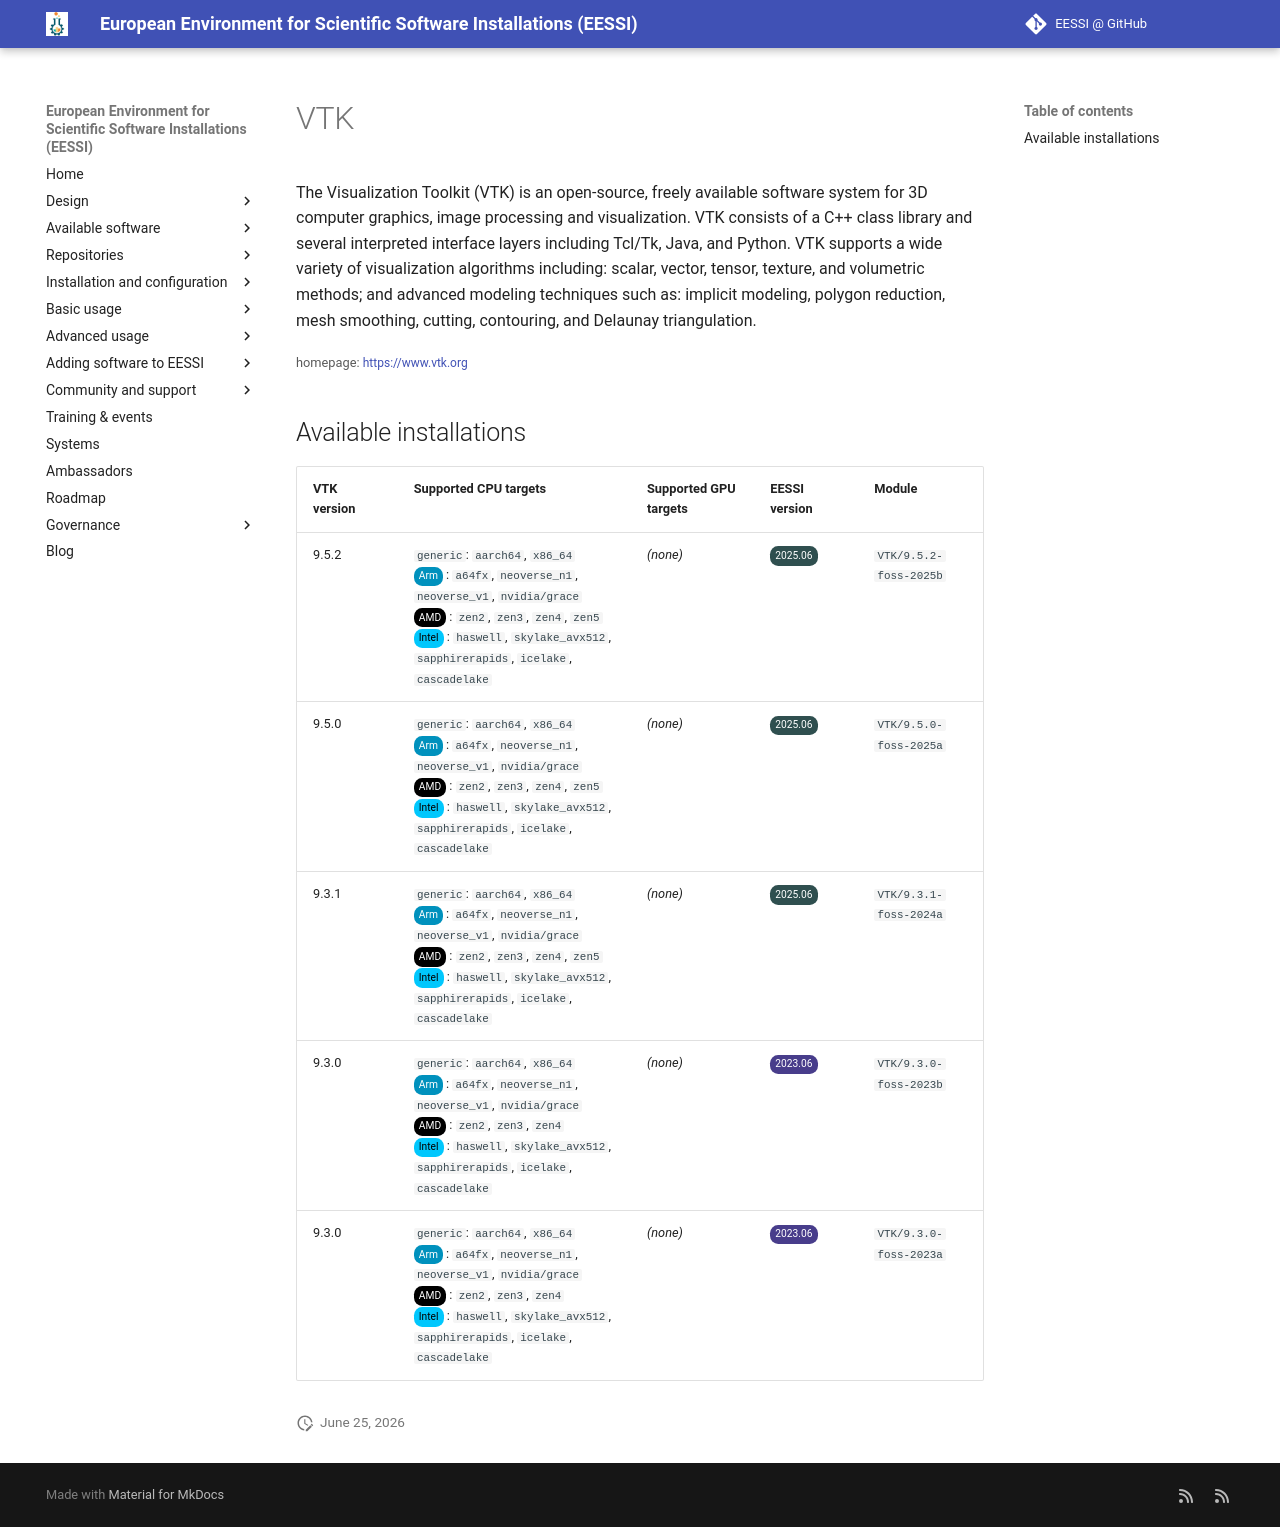

repository: EESSI/docs · page: available_software/detail/VTK/index.html · generator: mkdocs

---
json_ld:
  '@context': https://schema.org
  '@type': SoftwareApplication
  applicationCategory: DeveloperApplication
  description: "The Visualization Toolkit (VTK) is an open-source, freely available\
    \ software system for\n 3D computer graphics, image processing and visualization.\
    \ VTK consists of a C++ class library and several\n interpreted interface layers\
    \ including Tcl/Tk, Java, and Python. VTK supports a wide variety of visualization\n\
    \ algorithms including: scalar, vector, tensor, texture, and volumetric methods;\
    \ and advanced modeling techniques\n such as: implicit modeling, polygon reduction,\
    \ mesh smoothing, cutting, contouring, and Delaunay triangulation."
  license: Not confirmed
  name: VTK
  offers:
    '@type': Offer
    price: 0
  operatingSystem: LINUX
  review:
    '@type': Review
    author:
      '@type': Organization
      name: EESSI
    reviewBody: Application has been successfully made available on all architectures
      supported by EESSI
    reviewRating:
      '@type': Rating
      ratingValue: 5
  softwareRequirements: See https://www.eessi.io/docs/ for how to make EESSI available
    on your system
  softwareVersion: '[''9.5.2'', ''9.5.0'', ''9.3.1'', ''9.3.0'']'
  url: https://www.vtk.org
---
# VTK


The Visualization Toolkit (VTK) is an open-source, freely available software system for
 3D computer graphics, image processing and visualization. VTK consists of a C++ class library and several
 interpreted interface layers including Tcl/Tk, Java, and Python. VTK supports a wide variety of visualization
 algorithms including: scalar, vector, tensor, texture, and volumetric methods; and advanced modeling techniques
 such as: implicit modeling, polygon reduction, mesh smoothing, cutting, contouring, and Delaunay triangulation.

<small>homepage: </small><span class="software-link">[https://www.vtk.org](https://www.vtk.org)</span>

## Available installations


|VTK version|Supported CPU targets|Supported GPU targets|EESSI version|Module|
| --- | --- | --- | --- | --- |
|9.5.2|`generic`: `aarch64`, `x86_64`<br/><span class="software-cpu-arm">Arm</span>: `a64fx`, `neoverse_n1`, `neoverse_v1`, `nvidia/grace`<br/><span class="software-cpu-amd">AMD</span>: `zen2`, `zen3`, `zen4`, `zen5`<br/><span class="software-cpu-intel">Intel</span>: `haswell`, `skylake_avx512`, `sapphirerapids`, `icelake`, `cascadelake`<br/>|*(none)*|<span class="software-eessi-version-202506">2025.06</span>|`VTK/9.5.2-foss-2025b`|
|9.5.0|`generic`: `aarch64`, `x86_64`<br/><span class="software-cpu-arm">Arm</span>: `a64fx`, `neoverse_n1`, `neoverse_v1`, `nvidia/grace`<br/><span class="software-cpu-amd">AMD</span>: `zen2`, `zen3`, `zen4`, `zen5`<br/><span class="software-cpu-intel">Intel</span>: `haswell`, `skylake_avx512`, `sapphirerapids`, `icelake`, `cascadelake`<br/>|*(none)*|<span class="software-eessi-version-202506">2025.06</span>|`VTK/9.5.0-foss-2025a`|
|9.3.1|`generic`: `aarch64`, `x86_64`<br/><span class="software-cpu-arm">Arm</span>: `a64fx`, `neoverse_n1`, `neoverse_v1`, `nvidia/grace`<br/><span class="software-cpu-amd">AMD</span>: `zen2`, `zen3`, `zen4`, `zen5`<br/><span class="software-cpu-intel">Intel</span>: `haswell`, `skylake_avx512`, `sapphirerapids`, `icelake`, `cascadelake`<br/>|*(none)*|<span class="software-eessi-version-202506">2025.06</span>|`VTK/9.3.1-foss-2024a`|
|9.3.0|`generic`: `aarch64`, `x86_64`<br/><span class="software-cpu-arm">Arm</span>: `a64fx`, `neoverse_n1`, `neoverse_v1`, `nvidia/grace`<br/><span class="software-cpu-amd">AMD</span>: `zen2`, `zen3`, `zen4`<br/><span class="software-cpu-intel">Intel</span>: `haswell`, `skylake_avx512`, `sapphirerapids`, `icelake`, `cascadelake`<br/>|*(none)*|<span class="software-eessi-version-202306">2023.06</span>|`VTK/9.3.0-foss-2023b`|
|9.3.0|`generic`: `aarch64`, `x86_64`<br/><span class="software-cpu-arm">Arm</span>: `a64fx`, `neoverse_n1`, `neoverse_v1`, `nvidia/grace`<br/><span class="software-cpu-amd">AMD</span>: `zen2`, `zen3`, `zen4`<br/><span class="software-cpu-intel">Intel</span>: `haswell`, `skylake_avx512`, `sapphirerapids`, `icelake`, `cascadelake`<br/>|*(none)*|<span class="software-eessi-version-202306">2023.06</span>|`VTK/9.3.0-foss-2023a`|
